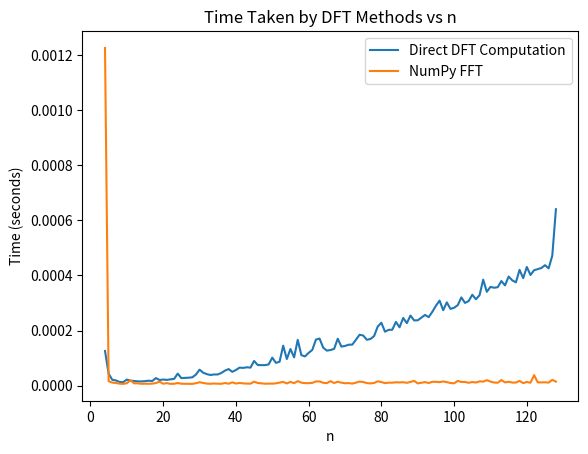

Source code (Python):
import numpy as np
import time
import matplotlib.pyplot as plt
import cmath

j=complex(0,1)

# Direct computation of DFT
def dft(x):
    N = len(x)
    n = np.arange(N)
    k = n.reshape((N, 1))
    e = np.exp(-j * np.pi * k * n / N)/np.sqrt(N)
    return np.dot(e, x)

# Function to compute DFT using numpy.fft.fft
def fft(x):
    return np.fft.fft(x, norm='ortho')

# Measure time taken by direct DFT computation
def time_dft(x):
    start_time = time.time()
    dft(x)
    return time.time() - start_time

# Measure time taken by numpy.fft.fft
def time_fft(x):
    start_time = time.time()
    fft(x)
    return time.time() - start_time

n_values = np.arange(4, 129)
time_direct = []
time_numpy = []

# Iterate over n values
for n in n_values:
    # Generating random numbers for dft and fft
    x = np.random.rand(n)
    time_direct.append(time_dft(x))
    time_numpy.append(time_fft(x))

# Plotting results
plt.plot(n_values, time_direct, label='Direct DFT Computation')
plt.plot(n_values, time_numpy, label='NumPy FFT')
plt.xlabel('n')
plt.ylabel('Time (seconds)')
plt.title('Time Taken by DFT Methods vs n')
plt.legend()
plt.show()
